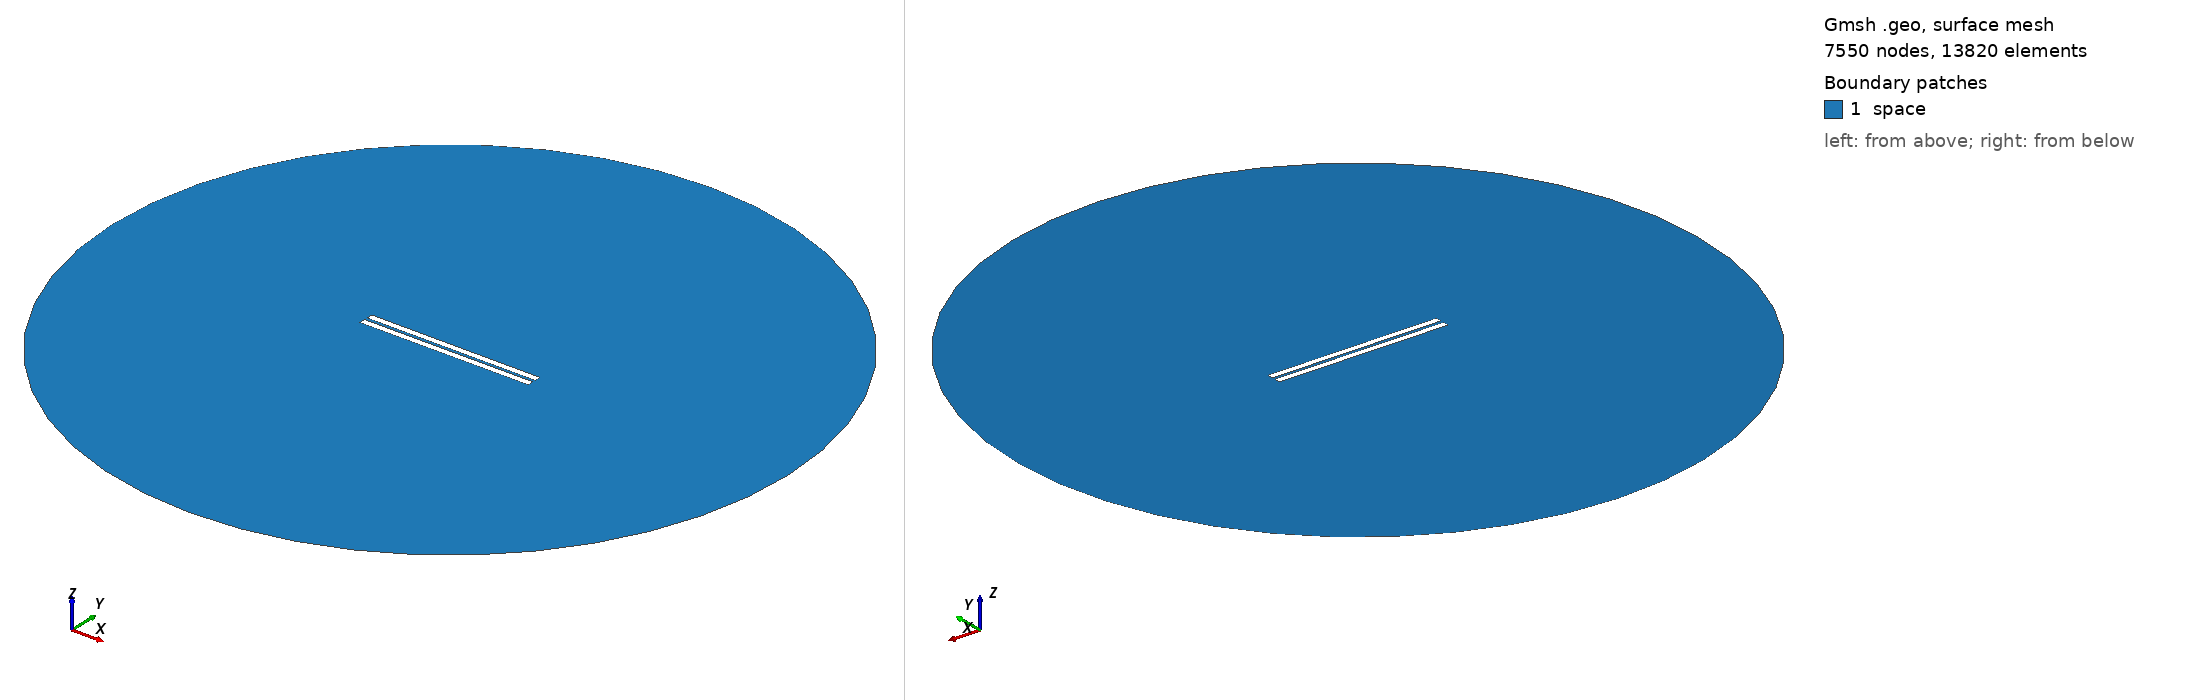

Gmsh geometry script, surface-meshed: 7550 nodes, 13820 surface elements. Boundary patches (legend numbers): 1 space. Left view from above one corner, right view from below the opposite corner. Legend entries are the model's physical surfaces. The drawing asked Gmsh for element sizes between 1% and 20% of the model's largest extent; the script's own settings can give other sizes.

=== 136.geo (drawn) ===
// Set the geometry kernel
SetFactory("OpenCASCADE");

//---------------------------------------
// Rectangles
//---------------------------------------

// Rectangle 1 (top)
Point(1) = {-49.84444444444444, 0.9166666666666666, 0, 1.0};
Point(2) = {49.84444444444444, 0.9166666666666666, 0, 1.0};
Point(3) = {49.84444444444444, 4.605555555555556, 0, 1.0};
Point(4) = {-49.84444444444444, 4.605555555555556, 0, 1.0};

Line(1) = {1, 2};
Line(2) = {2, 3};
Line(3) = {3, 4};
Line(4) = {4, 1};

Line Loop(1) = {1, 2, 3, 4};
Plane Surface(1) = {1};

Rotate { {0, 0, 1}, {0,  0.9166666666666666,  0}, -0.002 } {
  Surface{1};
}

// Rectangle 2 (bottom)
Point(5) = {-49.84444444444444, -0.9166666666666666, 0, 1.0};
Point(6) = {49.84444444444444, -0.9166666666666666, 0, 1.0};
Point(7) = {49.84444444444444, -4.605555555555556, 0, 1.0};
Point(8) = {-49.84444444444444, -4.605555555555556, 0, 1.0};

Line(5) = {5, 6};
Line(6) = {6, 7};
Line(7) = {7, 8};
Line(8) = {8, 5};

Line Loop(2) = {5, 6, 7, 8};
Plane Surface(2) = {2}; 


//---------------------------------------
// Circle
//---------------------------------------

// Define points
Point(9) = {0, 0, 0};        // Center
Point(10) = {200, 0, 0};     // Start point
Point(11) = {0, 200, 0};     // 90 degrees
Point(12) = {-200, 0, 0};    // 180 degrees
Point(13) = {0, -200, 0};    // 270 degrees

// Define circle arcs (each needs start, center, end)
Circle(9) = {10, 9, 11};
Circle(10) = {11, 9, 12};
Circle(11) = {12, 9, 13};
Circle(12) = {13, 9, 10};

// Define curve loop and surface if needed
Curve Loop(3) = {9, 10, 11, 12};
Surface(3) = {3};

//---------------------------------------
// Define Physical Groups
//---------------------------------------                

//--- Physical Curves
// Physical groups for boundaries
Physical Line("force_segment", 10) = {1};
Physical Line("upper_plate", 11) = {2, 3, 4};
Physical Line("lower_plate", 12) = {5, 6, 7, 8};
Physical Line("boundary", 20) = {9, 10, 11, 12};

// Subtract Rectangles from Circle
BooleanDifference{ Surface{3}; Delete; }{ Surface{1}; Surface{2}; Delete; }
//--- Physical Surfaces
Physical Surface("space", 30) = {3};


//---------------------------------------
// Fine mesh near the plates
//--------------------------------------- 

// Define a distance field for mesh refinement
Field[1] = Distance;
Field[1].CurvesList = {1, 2, 3, 4, 5, 6, 7, 8};  // Rectangle curves
Field[1].NumPointsPerCurve = 200;

c = 0.3;
// Define threshold field to control mesh size based on distance to attractor
Field[2] = Threshold;
Field[2].IField = 1;
Field[2].LcMin = c; // Minimum element size near the attractor
Field[2].LcMax = 100*c;  // Maximum element size away from the attractor
Field[2].DistMin = 0.01;
Field[2].DistMax = 40;

Background Field = 2;

//---------------------------------------
// 6. Generate the Mesh
//---------------------------------------
Mesh 2;  // 2D mesh generation
